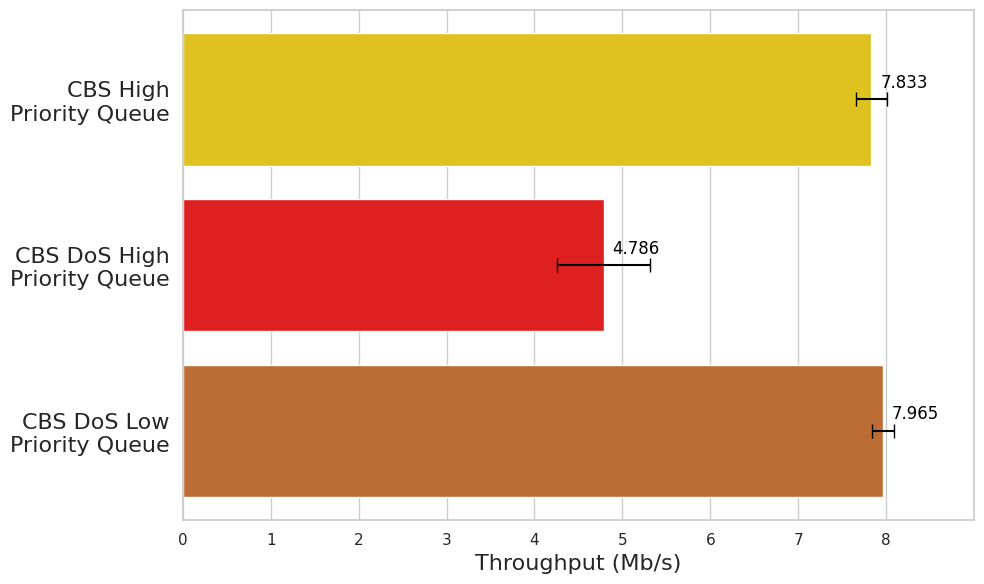

Source code (Python):
#!/usr/bin/python3
import matplotlib.pyplot as plt
import seaborn as sns
import pandas as pd

# Data for the plot
data = {
    "Queue Type": [
        "CBS High\nPriority Queue", 
        "CBS DoS High\nPriority Queue", 
        "CBS DoS Low\nPriority Queue"
    ],
    "Throughput (Mb/s)": [7.833, 4.786, 7.965],
    "Error": [0.1749317327, 0.524767378, 0.1288625452],
}

# Create a DataFrame
df = pd.DataFrame(data)

# Set Seaborn style
sns.set(style="whitegrid")

# Create the horizontal bar plot
plt.figure(figsize=(10, 6))
barplot = sns.barplot(
    y="Queue Type", 
    x="Throughput (Mb/s)", 
    data=df, 
    palette=["gold", "red", "chocolate"], 
    ci=None
)

# Add error bars
for index, row in df.iterrows():
    plt.errorbar(
        row["Throughput (Mb/s)"], index, 
        xerr=row["Error"], 
        fmt='none', 
        color='black', 
        capsize=5
    )

# Annotate the bars with their values (position adjusted higher)
for index, row in df.iterrows():
    plt.text(
        row["Throughput (Mb/s)"] + 0.1, 
        index - 0.1,  # Adjusted position slightly higher
        f'{row["Throughput (Mb/s)"]}', 
        color="black", 
        va="center", 
        fontsize=12
    )

# Label axes and title
plt.xlabel("Throughput (Mb/s)", fontsize=16)
plt.ylabel("", fontsize=14)  # Restored y-axis label

# Adjust x-axis limit and set ticks for every integer value between 0 and 10
plt.xlim(0, 9)
plt.xticks(range(0, 9, 1))  # Add ticks from 0 to 10 with step of 1
plt.yticks(fontsize=16)

plt.tight_layout()
# Show the plot
plt.show()

